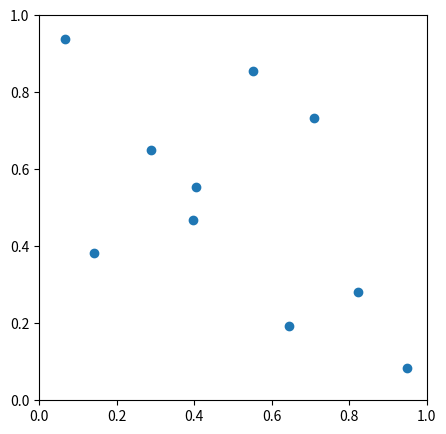

Generate this figure with matplotlib:

import numpy as np
import matplotlib.pyplot as plt

def latin_hypercube_2d_uniform(n):

    lower_limits= np.arange(float(0), float(n))/n
    upper_limits= np.arange(1.0, n+1)/(n)

    points= np.random.uniform(low= lower_limits, high= upper_limits, size= [2,n]).T
    np.random.shuffle(points[:,1])

    return points

points= latin_hypercube_2d_uniform(10)

plt.figure(figsize= (5,5))
plt.xlim([0,1]); plt.ylim([0,1])
plt.scatter(points[:,0], points[:,1])
plt.show()